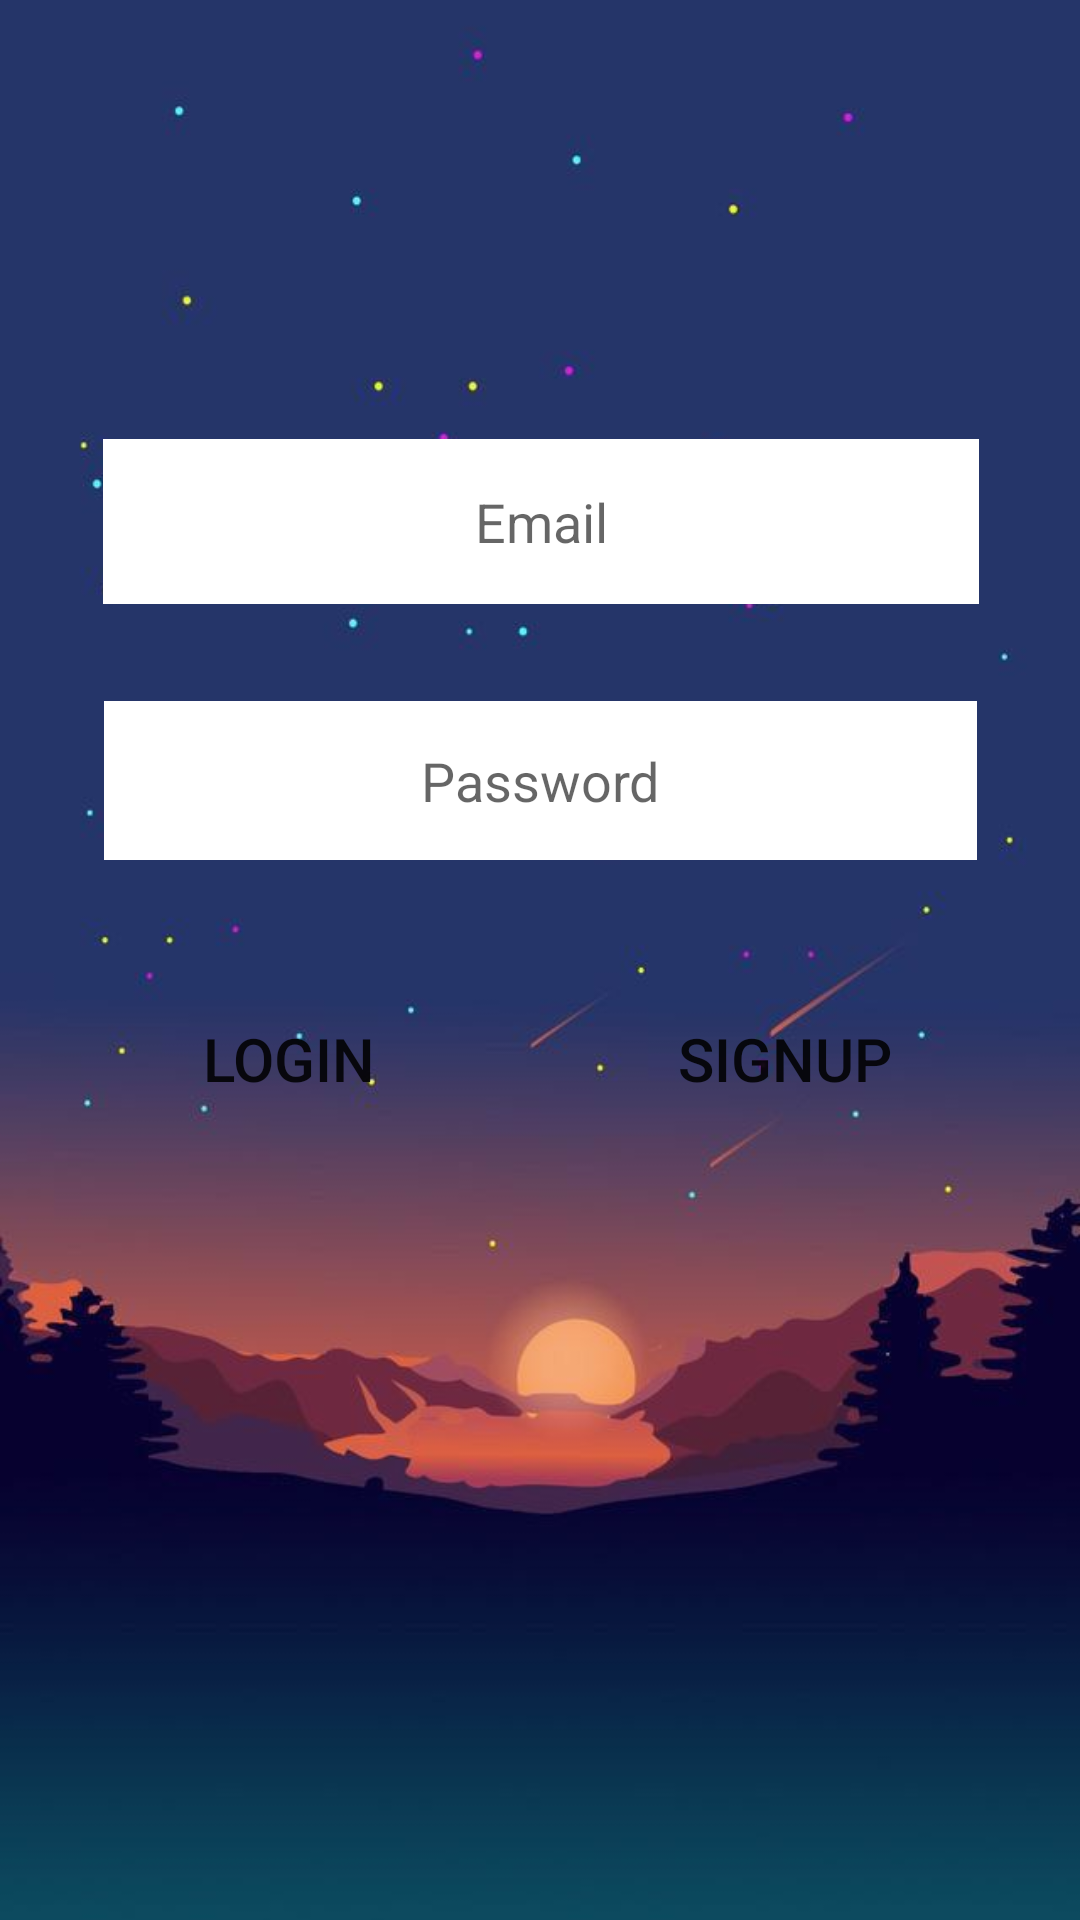

Reconstruct the res/layout file that produces this screen, plus the resources it refers to.
<!-- AndroidManifest.xml: application theme Theme.AndroidProject -->
<!-- res/layout/activity_main.xml -->
<?xml version="1.0" encoding="utf-8"?>
<androidx.constraintlayout.widget.ConstraintLayout xmlns:android="http://schemas.android.com/apk/res/android"
    xmlns:app="http://schemas.android.com/apk/res-auto"
    xmlns:tools="http://schemas.android.com/tools"
    android:layout_width="match_parent"
    android:layout_height="match_parent"
    tools:context=".MainActivity"
    android:background="@drawable/bg">


    <Button
        android:id="@+id/btn_Signup"
        android:layout_width="wrap_content"
        android:layout_height="wrap_content"
        android:background="@android:color/transparent"
        android:onClick="logonclick"
        android:text="SignUp"
        android:textSize="20dp"
        app:layout_constraintBottom_toBottomOf="parent"
        app:layout_constraintEnd_toEndOf="parent"
        app:layout_constraintHorizontal_bias="0.8"
        app:layout_constraintStart_toStartOf="parent"
        app:layout_constraintTop_toTopOf="parent"
        app:layout_constraintVertical_bias="0.556" />

    <Button
        android:id="@+id/btn_Reg"
        android:layout_width="wrap_content"
        android:layout_height="wrap_content"
        android:background="@android:color/transparent"
        android:onClick="logonclick"
        android:text="Login"
        android:textSize="20dp"
        app:layout_constraintBottom_toBottomOf="parent"
        app:layout_constraintEnd_toEndOf="parent"
        app:layout_constraintHorizontal_bias="0.192"
        app:layout_constraintStart_toStartOf="parent"
        app:layout_constraintTop_toTopOf="parent"
        app:layout_constraintVertical_bias="0.556" />

    <EditText
        android:id="@+id/txtPassword"
        android:layout_width="291dp"
        android:layout_height="53dp"
        android:background="@color/white"
        android:ems="10"
        android:hint="Password"
        android:inputType="textPassword"
        android:textAlignment="center"
        app:layout_constraintBottom_toBottomOf="parent"
        app:layout_constraintEnd_toEndOf="parent"
        app:layout_constraintStart_toStartOf="parent"
        app:layout_constraintTop_toTopOf="parent"
        app:layout_constraintVertical_bias="0.398" />

    <EditText
        android:id="@+id/txtGmail"
        android:layout_width="292dp"
        android:layout_height="55dp"
        android:background="@color/white"
        android:ems="10"
        android:hint="Email"
        android:inputType="textEmailAddress"
        android:textAlignment="center"
        app:layout_constraintBottom_toBottomOf="parent"
        app:layout_constraintEnd_toEndOf="parent"
        app:layout_constraintHorizontal_bias="0.504"
        app:layout_constraintStart_toStartOf="parent"
        app:layout_constraintTop_toTopOf="parent"
        app:layout_constraintVertical_bias="0.25" />

</androidx.constraintlayout.widget.ConstraintLayout>
<!-- resources referenced by this layout -->
<resources>
  <!-- drawable bg: jpg bitmap (drawable, 21670 bytes) -->
  <style name="Theme.AndroidProject" parent="Theme.MaterialComponents.DayNight.NoActionBar">
          
          <item name="colorPrimary">@color/purple_500</item>
          <item name="colorPrimaryVariant">@color/purple_700</item>
          <item name="colorOnPrimary">@color/white</item>
          
          <item name="colorSecondary">@color/teal_200</item>
          <item name="colorSecondaryVariant">@color/teal_700</item>
          <item name="colorOnSecondary">@color/black</item>
          
          <item name="android:statusBarColor" tools:targetApi="l">?attr/colorPrimaryVariant</item>
          
      </style>
  <!-- not gathered from this repository: default colours our renderer supplied (Android Studio template values) -->
  <color name="purple_500">#FF6200EE</color>
  <color name="purple_700">#FF3700B3</color>
  <color name="teal_200">#FF03DAC5</color>
  <color name="teal_700">#FF018786</color>
  <color name="black">#FF000000</color>
  <color name="white">#FFFFFFFF</color>
</resources>
